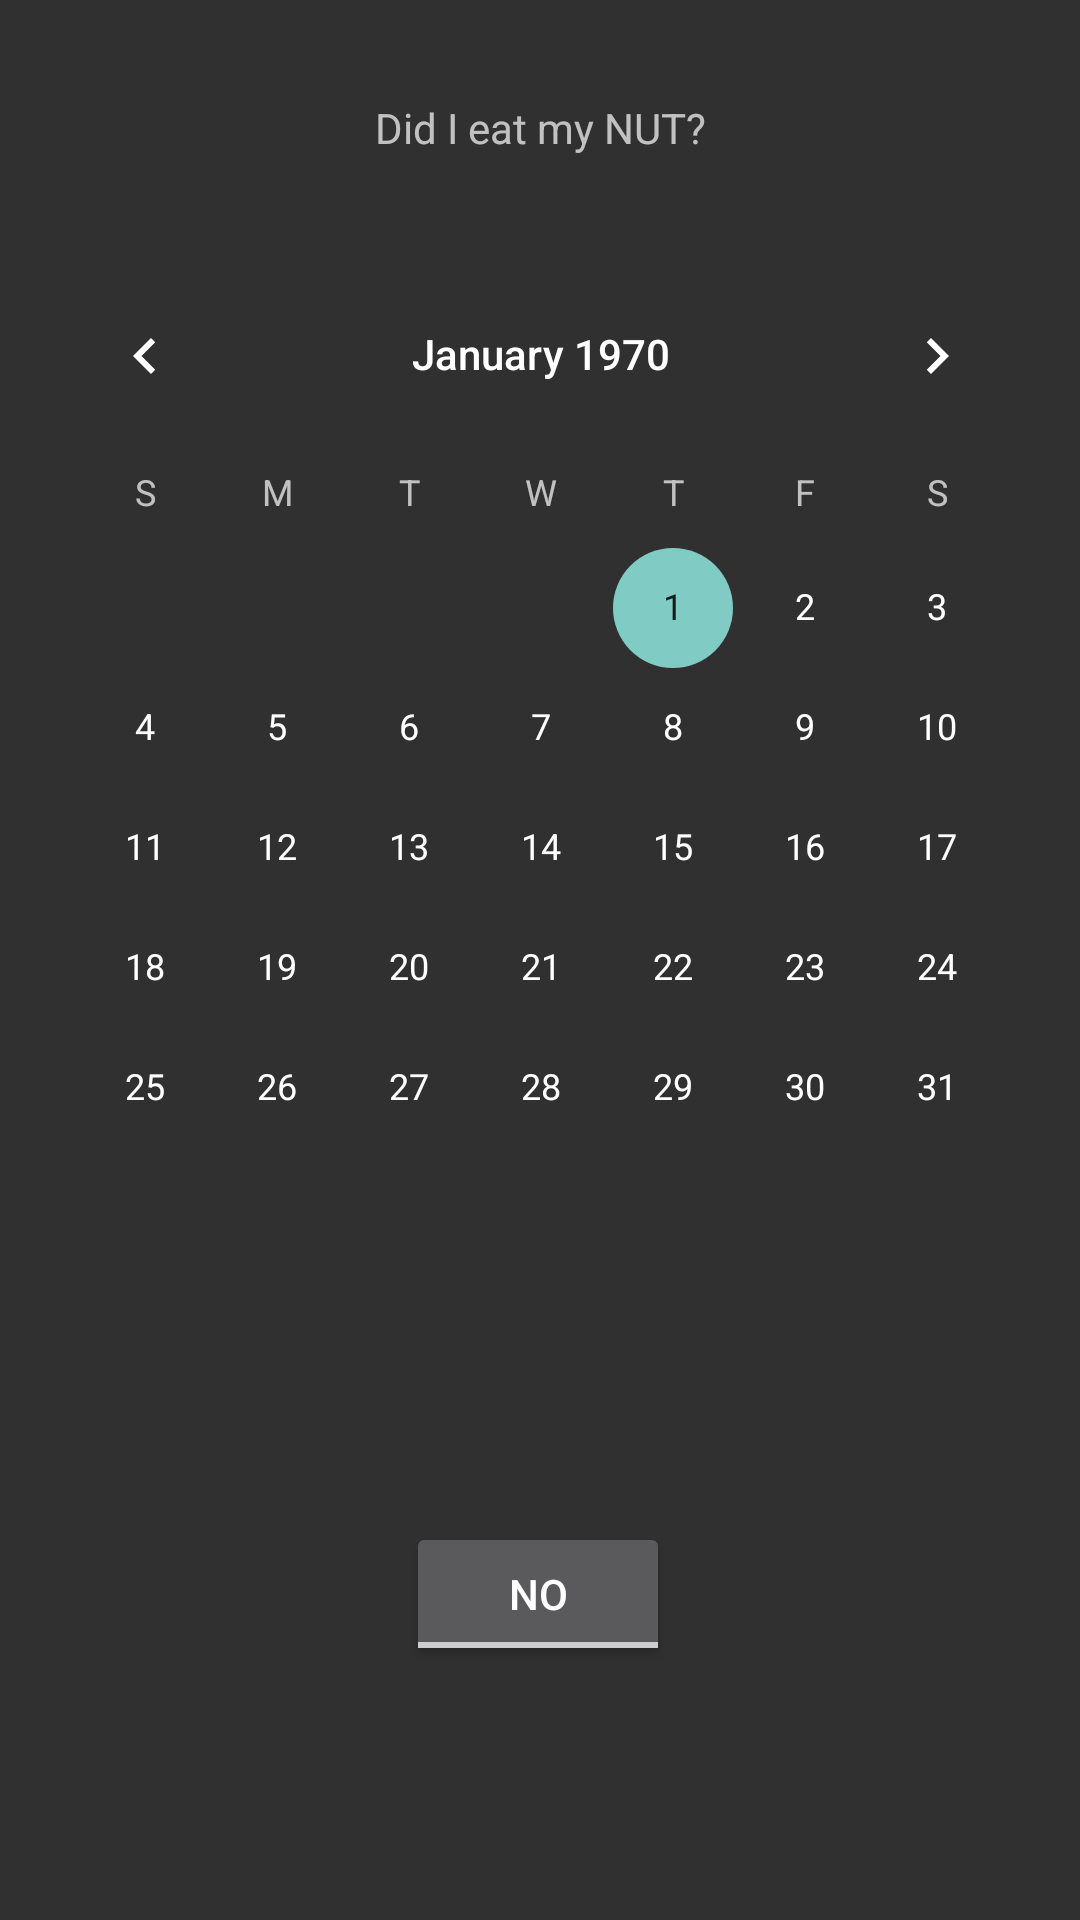

Reconstruct the res/layout file that produces this screen, plus the resources it refers to.
<!-- AndroidManifest.xml: application theme Theme.AppCompat.NoActionBar -->
<!-- res/layout/fragment_home.xml -->
<?xml version="1.0" encoding="utf-8"?>
<androidx.constraintlayout.widget.ConstraintLayout xmlns:android="http://schemas.android.com/apk/res/android"
    xmlns:app="http://schemas.android.com/apk/res-auto"
    xmlns:tools="http://schemas.android.com/tools"
    android:layout_width="match_parent"
    android:layout_height="match_parent"
    tools:context=".ui.home.HomeFragment">


    <CalendarView
        android:id="@+id/calendarView"
        android:layout_width="wrap_content"
        android:layout_height="wrap_content"
        android:layout_marginStart="8dp"
        android:layout_marginEnd="8dp"
        app:layout_constraintBottom_toTopOf="@+id/todayNutCheck"
        app:layout_constraintEnd_toEndOf="parent"
        app:layout_constraintHorizontal_bias="0.488"
        app:layout_constraintStart_toStartOf="parent"
        app:layout_constraintTop_toTopOf="parent" />

    <ToggleButton
        android:id="@+id/todayNutCheck"
        android:layout_width="wrap_content"
        android:layout_height="wrap_content"
        android:textOn="YES"
        android:textOff="NO"
        app:layout_constraintBottom_toBottomOf="parent"
        app:layout_constraintEnd_toEndOf="parent"
        app:layout_constraintHorizontal_bias="0.498"
        app:layout_constraintStart_toStartOf="parent"
        app:layout_constraintTop_toBottomOf="@+id/calendarView" />

    <TextView
        android:id="@+id/textView"
        android:layout_width="222dp"
        android:layout_height="27dp"
        android:gravity="center"
        android:text="Did I eat my NUT?"
        app:layout_constraintBottom_toTopOf="@+id/calendarView"
        app:layout_constraintEnd_toEndOf="parent"
        app:layout_constraintStart_toStartOf="parent"
        app:layout_constraintTop_toTopOf="parent" />


</androidx.constraintlayout.widget.ConstraintLayout>
<!-- resources referenced by this layout -->
<resources>

</resources>
